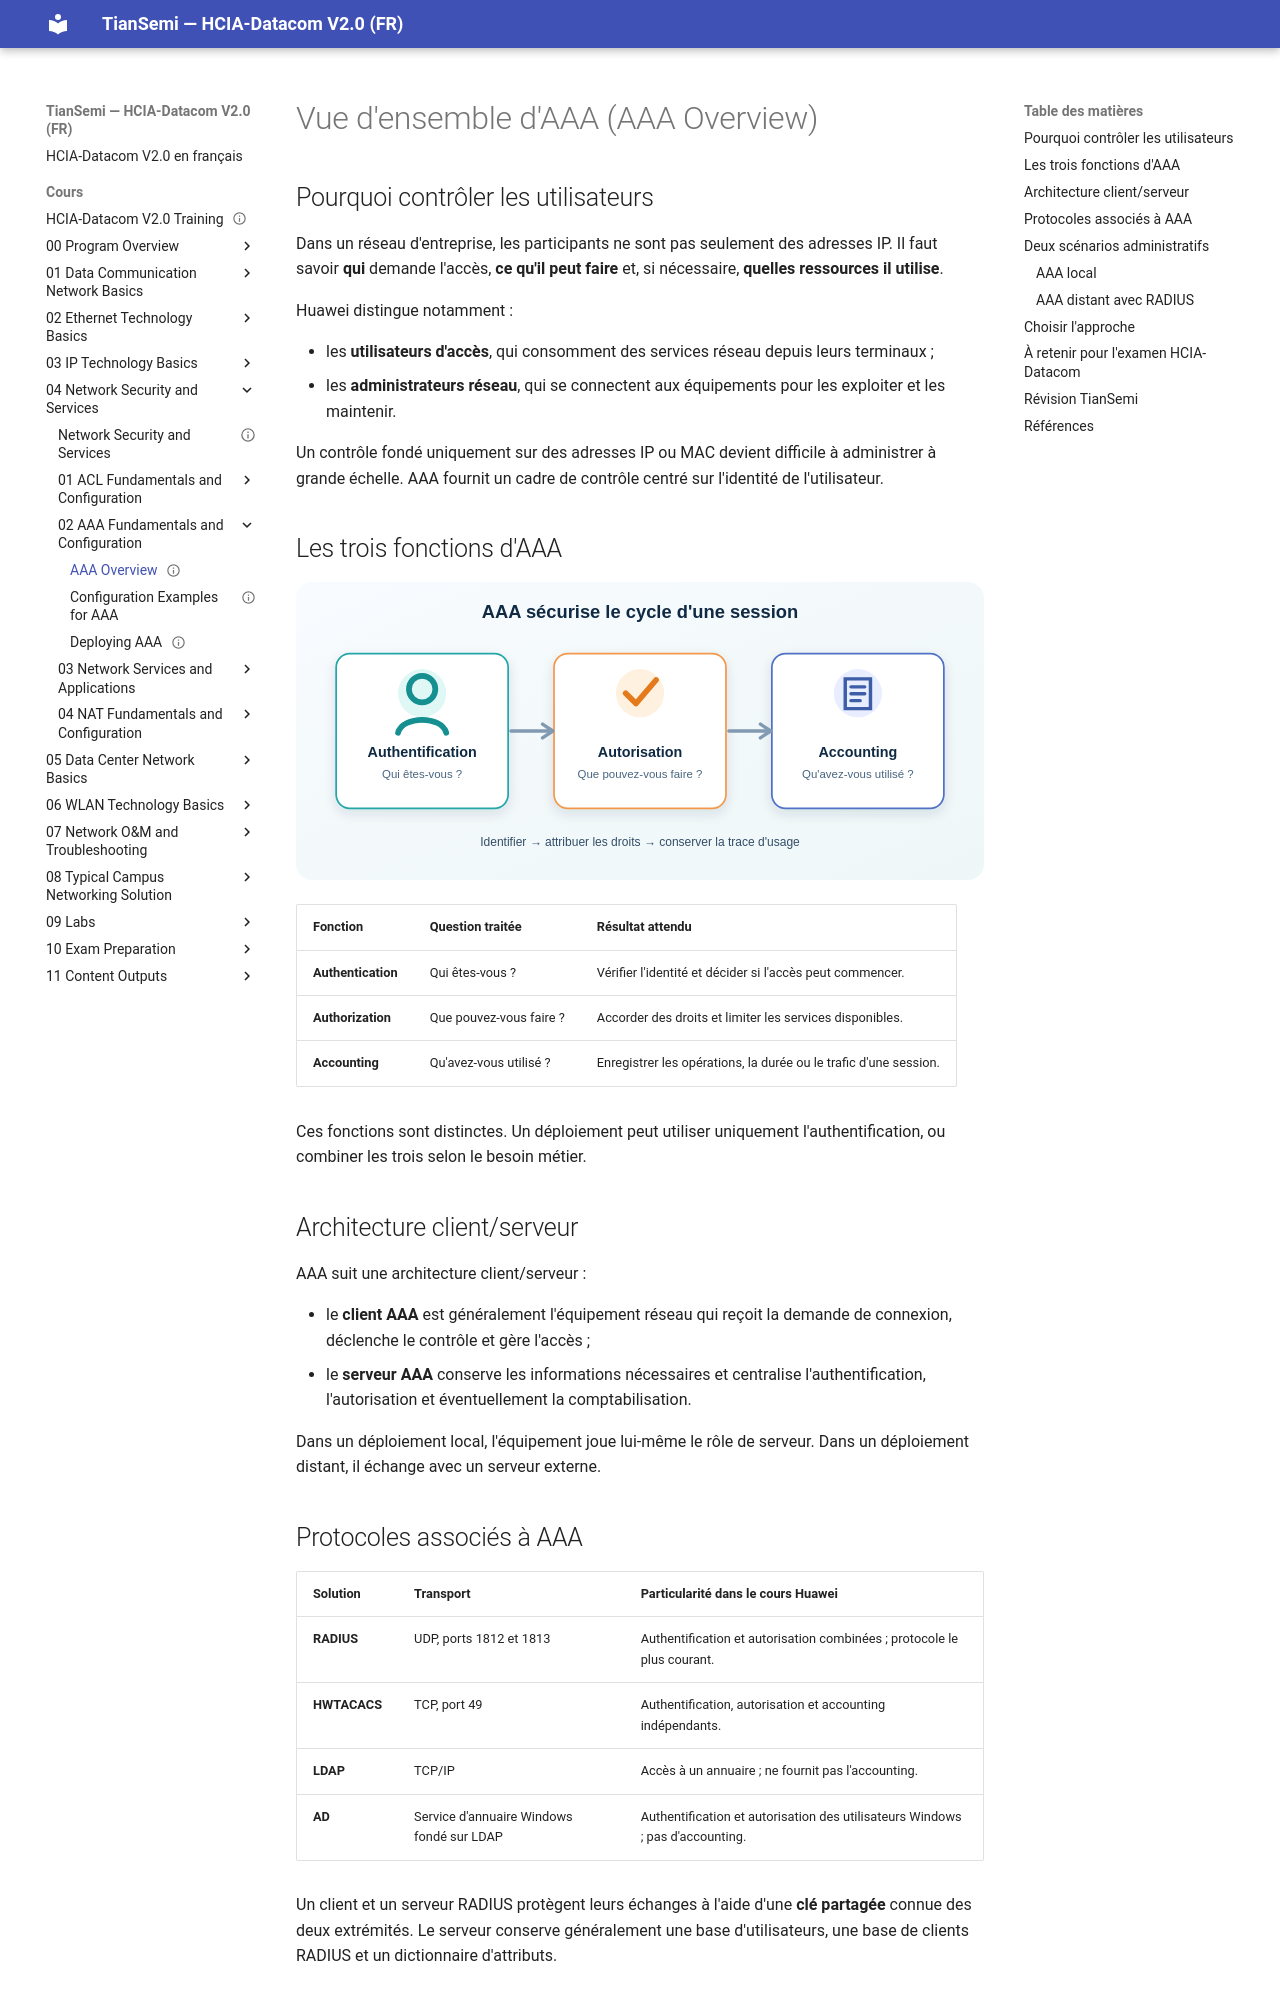

repository: tiansemi/hcia-datacom-fr · page: cours/04 Network Security and Services/02 AAA Fundamentals and Configuration/AAA Overview/index.html · generator: mkdocs

---
id: HUA-HCIA-DC-046
title: "AAA Overview"
official_title: "AAA Overview"
course_unit: "4.2.1"
category: "Huawei HCIA-Datacom Topic"
domain: "Datacom"
vendor: "Huawei"
certification: "HCIA-Datacom"
version: "V2.0"
difficulty: "beginner"
status: "draft"
author: "MOULO OHOLO Jean Noel"
reviewed: false
created: 2026-08-11
updated: 2026-08-11
source: "HCIA-Datacom V2.0 Training Material"
source_pages: "PDF 591-599"
tags: [huawei, hcia, datacom, aaa, authentication, authorization, accounting, radius]
prerequisites:
  - "[[ACL Configuration Examples]]"
related:
  - "[[Deploying AAA]]"
lab_required: false
publication_status: "not-started"
site_url:
---

# Vue d'ensemble d'AAA (AAA Overview)

## Pourquoi contrôler les utilisateurs

Dans un réseau d'entreprise, les participants ne sont pas seulement des adresses IP. Il faut savoir **qui** demande l'accès, **ce qu'il peut faire** et, si nécessaire, **quelles ressources il utilise**.

Huawei distingue notamment :

- les **utilisateurs d'accès**, qui consomment des services réseau depuis leurs terminaux ;
- les **administrateurs réseau**, qui se connectent aux équipements pour les exploiter et les maintenir.

Un contrôle fondé uniquement sur des adresses IP ou MAC devient difficile à administrer à grande échelle. AAA fournit un cadre de contrôle centré sur l'identité de l'utilisateur.

## Les trois fonctions d'AAA

![Les trois fonctions AAA appliquées à une session utilisateur](<../../../assets/diagrammes/04 Network Security and Services/aaa-three-functions-fr.svg>)

| Fonction | Question traitée | Résultat attendu |
| --- | --- | --- |
| **Authentication** | Qui êtes-vous ? | Vérifier l'identité et décider si l'accès peut commencer. |
| **Authorization** | Que pouvez-vous faire ? | Accorder des droits et limiter les services disponibles. |
| **Accounting** | Qu'avez-vous utilisé ? | Enregistrer les opérations, la durée ou le trafic d'une session. |

Ces fonctions sont distinctes. Un déploiement peut utiliser uniquement l'authentification, ou combiner les trois selon le besoin métier.

## Architecture client/serveur

AAA suit une architecture client/serveur :

- le **client AAA** est généralement l'équipement réseau qui reçoit la demande de connexion, déclenche le contrôle et gère l'accès ;
- le **serveur AAA** conserve les informations nécessaires et centralise l'authentification, l'autorisation et éventuellement la comptabilisation.

Dans un déploiement local, l'équipement joue lui-même le rôle de serveur. Dans un déploiement distant, il échange avec un serveur externe.
